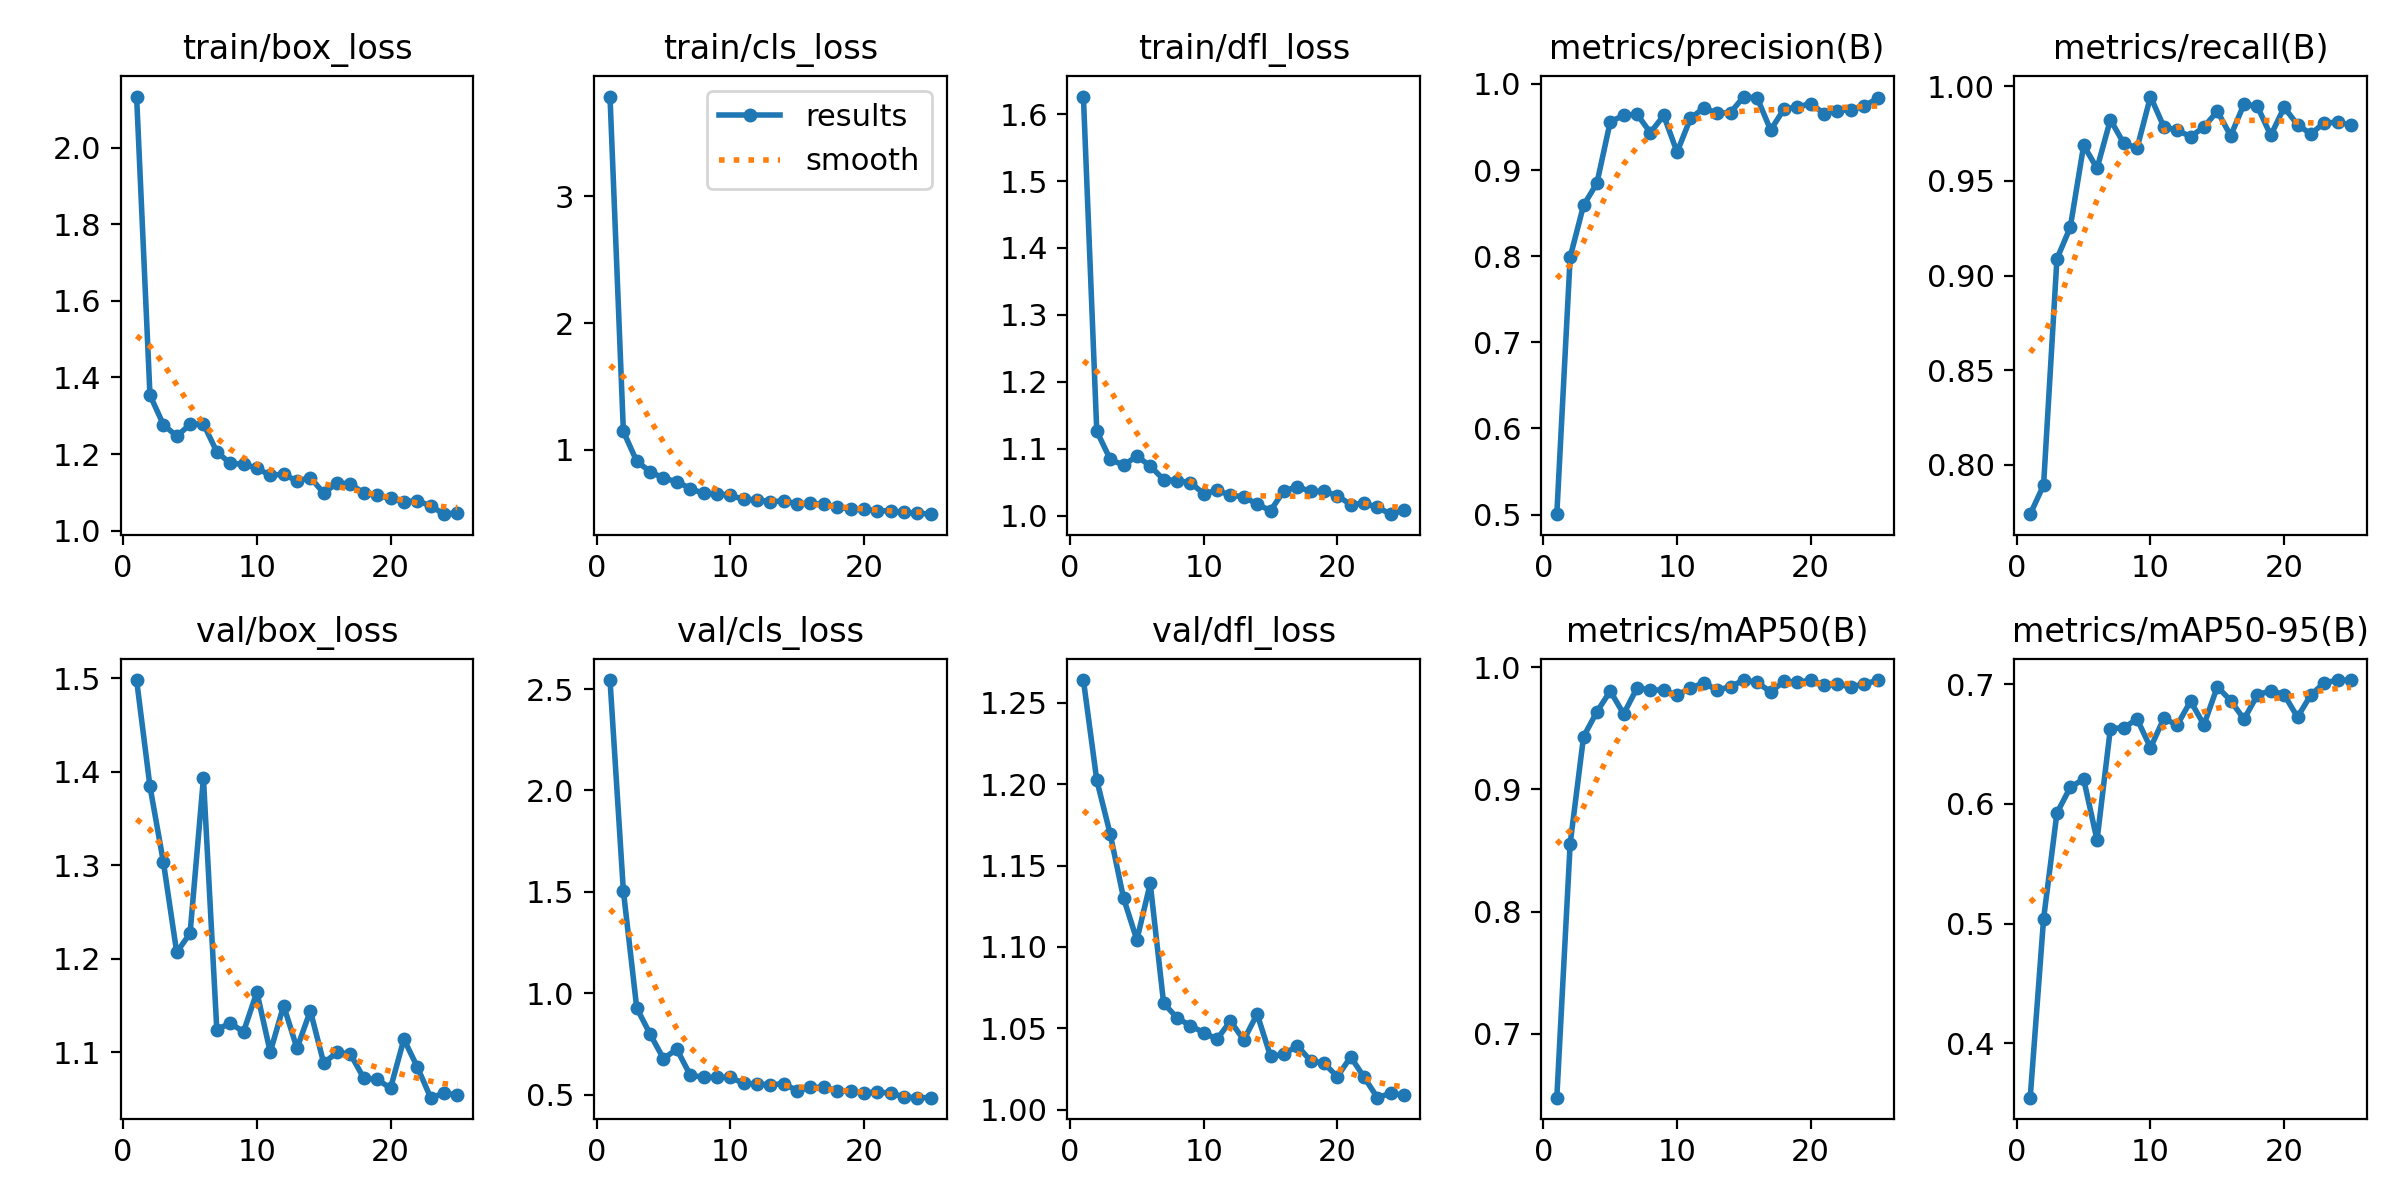

Data behind this chart, as committed beside it:
epoch, train/box_loss, train/cls_loss, train/dfl_loss, metrics/precision(B), metrics/recall(B), metrics/mAP50(B), metrics/mAP50-95(B), val/box_loss, val/cls_loss, val/dfl_loss, lr/pg0, lr/pg1, lr/pg2
1, 2.134, 3.789, 1.626, 0.5005, 0.7738, 0.6478, 0.3547, 1.498, 2.544, 1.264, 0.00026, 0.00026, 0.00026
2, 1.354, 1.145, 1.126, 0.799, 0.7891, 0.8556, 0.5039, 1.384, 1.504, 1.202, 0.000509, 0.000509, 0.000509
3, 1.277, 0.9084, 1.084, 0.859, 0.9088, 0.9431, 0.5924, 1.304, 0.9275, 1.17, 0.0007366, 0.0007366, 0.0007366
4, 1.246, 0.8275, 1.075, 0.8848, 0.9256, 0.9635, 0.6139, 1.207, 0.7983, 1.13, 0.0008812, 0.0008812, 0.0008812
5, 1.277, 0.7752, 1.089, 0.9563, 0.9689, 0.9805, 0.6207, 1.227, 0.6775, 1.104, 0.0008812, 0.0008812, 0.0008812
6, 1.279, 0.748, 1.074, 0.9634, 0.9567, 0.9618, 0.5698, 1.393, 0.724, 1.139, 0.0008416, 0.0008416, 0.0008416
7, 1.206, 0.6936, 1.054, 0.965, 0.9824, 0.9829, 0.663, 1.124, 0.5964, 1.065, 0.000802, 0.000802, 0.000802
8, 1.176, 0.655, 1.052, 0.9435, 0.9699, 0.9817, 0.6636, 1.131, 0.5852, 1.056, 0.0007624, 0.0007624, 0.0007624
9, 1.173, 0.6539, 1.049, 0.9635, 0.9674, 0.981, 0.6709, 1.122, 0.5858, 1.052, 0.0007228, 0.0007228, 0.0007228
10, 1.163, 0.6386, 1.033, 0.9208, 0.9946, 0.9771, 0.6469, 1.164, 0.5853, 1.047, 0.0006832, 0.0006832, 0.0006832
11, 1.144, 0.6087, 1.038, 0.9601, 0.9786, 0.9828, 0.6714, 1.1, 0.5553, 1.043, 0.0006436, 0.0006436, 0.0006436
12, 1.148, 0.6047, 1.03, 0.9721, 0.9769, 0.9872, 0.6659, 1.15, 0.553, 1.054, 0.000604, 0.000604, 0.000604
13, 1.129, 0.5897, 1.028, 0.9662, 0.9734, 0.9812, 0.6858, 1.104, 0.5485, 1.043, 0.0005644, 0.0005644, 0.0005644
14, 1.139, 0.5956, 1.017, 0.9669, 0.9785, 0.9841, 0.6661, 1.144, 0.5541, 1.059, 0.0005248, 0.0005248, 0.0005248
15, 1.098, 0.5737, 1.007, 0.9854, 0.9869, 0.9895, 0.6979, 1.088, 0.5195, 1.033, 0.0004852, 0.0004852, 0.0004852
16, 1.124, 0.5763, 1.037, 0.9836, 0.9739, 0.9875, 0.6863, 1.1, 0.536, 1.034, 0.0004456, 0.0004456, 0.0004456
17, 1.122, 0.5694, 1.043, 0.9465, 0.9907, 0.9798, 0.6708, 1.098, 0.5362, 1.039, 0.000406, 0.000406, 0.000406
18, 1.098, 0.5469, 1.036, 0.9709, 0.9894, 0.9884, 0.691, 1.072, 0.519, 1.03, 0.0003664, 0.0003664, 0.0003664
19, 1.092, 0.5305, 1.036, 0.9732, 0.9741, 0.9878, 0.6946, 1.071, 0.5165, 1.028, 0.0003268, 0.0003268, 0.0003268
20, 1.084, 0.5283, 1.03, 0.9773, 0.9889, 0.9893, 0.6913, 1.062, 0.5096, 1.02, 0.0002872, 0.0002872, 0.0002872
21, 1.075, 0.5194, 1.016, 0.9656, 0.9798, 0.9853, 0.6725, 1.114, 0.512, 1.032, 0.0002476, 0.0002476, 0.0002476
22, 1.078, 0.5161, 1.018, 0.9692, 0.9748, 0.9862, 0.6911, 1.084, 0.5083, 1.02, 0.000208, 0.000208, 0.000208
23, 1.065, 0.5049, 1.012, 0.97, 0.9808, 0.9839, 0.7011, 1.051, 0.4886, 1.007, 0.0001684, 0.0001684, 0.0001684
24, 1.043, 0.4991, 1.002, 0.9743, 0.981, 0.9862, 0.7035, 1.056, 0.485, 1.01, 0.0001288, 0.0001288, 0.0001288
25, 1.046, 0.491, 1.008, 0.9835, 0.9798, 0.9893, 0.7033, 1.054, 0.4852, 1.009, 8.92e-05, 8.92e-05, 8.92e-05
